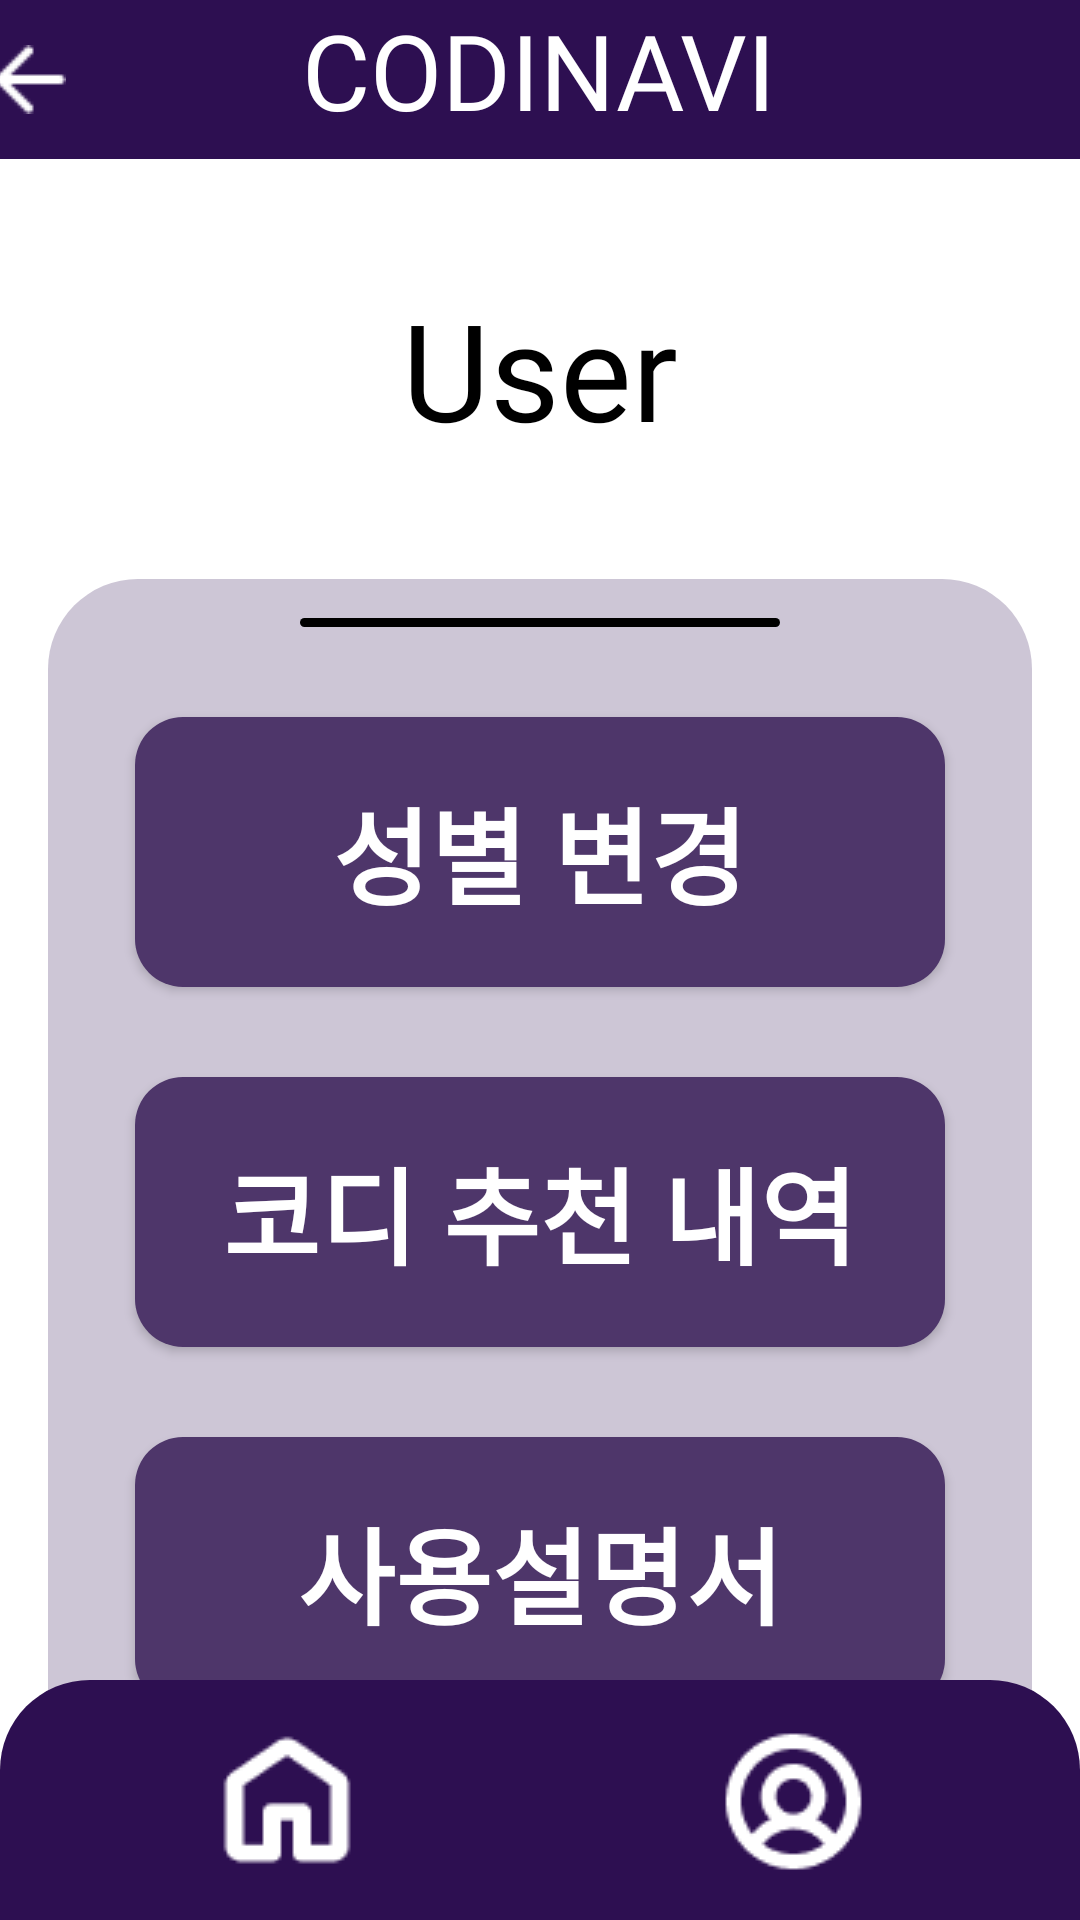

Here is an Android app screen rendered from its layout file. Give the layout XML and the strings, colors and styles it references.
<!-- AndroidManifest.xml: application theme Theme.CapstoneCODINAVI -->
<!-- res/layout/activity_user.xml -->
<?xml version="1.0" encoding="utf-8"?>
<androidx.constraintlayout.widget.ConstraintLayout xmlns:android="http://schemas.android.com/apk/res/android"
    xmlns:app="http://schemas.android.com/apk/res-auto"
    xmlns:tools="http://schemas.android.com/tools"
    android:layout_width="match_parent"
    android:layout_height="match_parent"
    android:orientation="vertical"
    android:background="@color/white"
    tools:context=".User.UserActivity">

    <FrameLayout
        android:id="@+id/frameLayout"
        android:layout_width="0dp"
        android:layout_height="wrap_content"
        android:background="#2D0F51"
        app:layout_constraintTop_toTopOf="parent"
        app:layout_constraintStart_toStartOf="parent"
        app:layout_constraintEnd_toEndOf="parent" >

        <TextView
            android:id="@+id/codinavi"
            android:layout_width="wrap_content"
            android:layout_height="53dp"
            android:fontFamily="@font/bakbakone_regular"
            android:importantForAccessibility="no"
            android:layout_gravity="center"
            android:text="CODINAVI"
            android:textColor="#FFFFFF"
            android:textSize="35dp" />

        <ImageButton
            android:id="@+id/back_btn"
            android:layout_width="wrap_content"
            android:layout_height="wrap_content"
            android:layout_gravity="center"
            android:layout_marginRight="170dp"
            android:background="@drawable/back_btn"
            android:contentDescription="뒤로가기" />

    </FrameLayout>

    <TextView
        android:id="@+id/username"
        android:layout_width="wrap_content"
        android:layout_height="wrap_content"
        android:fontFamily="@font/soyo_maple_bold"
        android:text="User"
        android:textColor="@color/black"
        android:textSize="45dp"
        android:layout_marginTop="40dp"
        app:layout_constraintBottom_toTopOf="@+id/rectangle2"
        app:layout_constraintEnd_toEndOf="parent"
        app:layout_constraintStart_toStartOf="parent"
        app:layout_constraintTop_toBottomOf="@+id/frameLayout" />

    <ImageView
        android:id="@+id/rectangle2"
        android:layout_width="wrap_content"
        android:layout_height="wrap_content"
        android:background="@drawable/rectangle_2"
        android:layout_marginTop="40dp"
        app:layout_constraintEnd_toEndOf="parent"
        app:layout_constraintStart_toStartOf="parent"
        app:layout_constraintTop_toBottomOf="@+id/username" />

    <ImageView
        android:id="@+id/rectangle4"
        android:layout_width="wrap_content"
        android:layout_height="wrap_content"
        android:background="@drawable/rectangle_4"
        app:layout_constraintStart_toStartOf="parent"
        app:layout_constraintEnd_toEndOf="parent"
        app:layout_constraintTop_toTopOf="@+id/rectangle2"
        android:layout_marginTop="13dp"/>

    <ScrollView
        android:id="@+id/scrollUser"
        android:layout_width="0dp"
        android:layout_height="0dp"
        android:scrollbars="none"
        app:layout_constraintTop_toBottomOf="@+id/rectangle4"
        app:layout_constraintBottom_toTopOf="@id/menuBottomNav"
        app:layout_constraintStart_toStartOf="@+id/rectangle2"
        app:layout_constraintEnd_toEndOf="@+id/rectangle2">

        <LinearLayout
            android:layout_width="match_parent"
            android:layout_height="match_parent"
            android:orientation="vertical"
            android:gravity="center">

            <android.widget.Button
                android:id="@+id/genderBtn"
                android:layout_width="270dp"
                android:layout_height="90dp"
                android:background="@drawable/mainbtn"
                android:fontFamily="@font/soyo_maple_regular"
                android:text="성별 변경"
                android:textColor="@color/white"
                android:textSize="35dp"
                android:textStyle="bold"
                android:layout_marginTop="30dp"
                app:layout_constraintEnd_toEndOf="parent"
                app:layout_constraintStart_toStartOf="parent"
                app:layout_constraintTop_toBottomOf="@+id/rectangle4" />

            <android.widget.Button
                android:id="@+id/recommendResultBtn"
                android:layout_width="270dp"
                android:layout_height="90dp"
                android:background="@drawable/mainbtn"
                android:fontFamily="@font/soyo_maple_regular"
                android:text="코디 추천 내역"
                android:textColor="@color/white"
                android:textSize="35dp"
                android:textStyle="bold"
                android:layout_marginTop="30dp"
                app:layout_constraintEnd_toEndOf="parent"
                app:layout_constraintStart_toStartOf="parent"
                app:layout_constraintTop_toBottomOf="@+id/genderBtn" />

            <android.widget.Button
                android:id="@+id/guideBtn"
                android:layout_width="270dp"
                android:layout_height="90dp"
                android:background="@drawable/mainbtn"
                android:fontFamily="@font/soyo_maple_regular"
                android:text="사용설명서"
                android:textColor="@color/white"
                android:textSize="35dp"
                android:textStyle="bold"
                android:layout_marginTop="30dp"
                app:layout_constraintEnd_toEndOf="parent"
                app:layout_constraintStart_toStartOf="parent"
                app:layout_constraintTop_toBottomOf="@+id/recommendResultBtn" />
















            <android.widget.Button
                android:id="@+id/logoutBtn"
                android:layout_width="270dp"
                android:layout_height="90dp"
                android:background="@drawable/mainbtn"
                android:fontFamily="@font/soyo_maple_regular"
                android:text="로그아웃"
                android:textColor="@color/white"
                android:textSize="35dp"
                android:textStyle="bold"
                android:layout_marginTop="30dp"
                android:layout_marginBottom="30dp"
                app:layout_constraintStart_toStartOf="parent"
                app:layout_constraintEnd_toEndOf="parent"
                app:layout_constraintTop_toBottomOf="@+id/guideBtn" />

        </LinearLayout>


    </ScrollView>

    <com.google.android.material.bottomnavigation.BottomNavigationView
        android:id="@+id/menuBottomNav"
        android:layout_width="match_parent"
        android:layout_height="wrap_content"
        android:background="@drawable/rectangle_3"
        app:itemActiveIndicatorStyle="@android:color/transparent"
        app:itemIconSize="90dp"
        app:itemIconTint="@color/white"
        app:labelVisibilityMode="unlabeled"
        app:layout_constraintBottom_toBottomOf="parent"
        app:menu="@menu/menu_bottom" />

</androidx.constraintlayout.widget.ConstraintLayout>
<!-- resources referenced by this layout -->
<resources>
  <color name="black">#000000</color>
  <color name="white">#FFFFFF</color>
  <!-- drawable back_btn: png bitmap (drawable, 214 bytes) -->
  <!-- drawable mainbtn (drawable) -->
  <?xml version="1.0" encoding="utf-8"?>
  <shape xmlns:android="http://schemas.android.com/apk/res/android"
      android:shape="rectangle" >
  
      <solid android:color="#4E366A" />
  
      <corners
          android:radius="16dp" />
  
  </shape>
  <!-- drawable rectangle_2 (drawable) -->
  <?xml version="1.0" encoding="utf-8"?>
  <layer-list xmlns:android="http://schemas.android.com/apk/res/android">
  
  
  <item android:width="328dp" android:height="700dp" >
      <shape android:shape="rectangle">
          <solid android:color="#CDC6D6" />
          <corners
              android:topLeftRadius="30dp"
              android:topRightRadius="30dp" />
      </shape>
  </item>
  
  
  </layer-list>
  <!-- drawable rectangle_3 (drawable) -->
  <?xml version="1.0" encoding="utf-8"?>
  <layer-list xmlns:android="http://schemas.android.com/apk/res/android">
  
      
      <item>
          <shape android:shape="rectangle">
              <solid android:color="#2D0F51" />
              <corners
                  android:topLeftRadius="30dp"
                  android:topRightRadius="30dp" />
          </shape>
      </item>
  
  </layer-list>
  <!-- drawable rectangle_4 (drawable) -->
  <?xml version="1.0" encoding="utf-8"?>
  <layer-list xmlns:android="http://schemas.android.com/apk/res/android">
  
  
      
      <item android:width="160dp" android:height="3dp" android:gravity="center" >
          <shape android:shape="rectangle">
              <solid android:color="#000000" />
              <corners
                  android:radius="20dp" />
          </shape>
      </item>
  
  </layer-list>
  <style name="Theme.CapstoneCODINAVI" parent="Base.Theme.CapstoneCODINAVI" />
  <style name="Base.Theme.CapstoneCODINAVI" parent="Theme.Material3.DayNight.NoActionBar">
          
          
      </style>
</resources>
